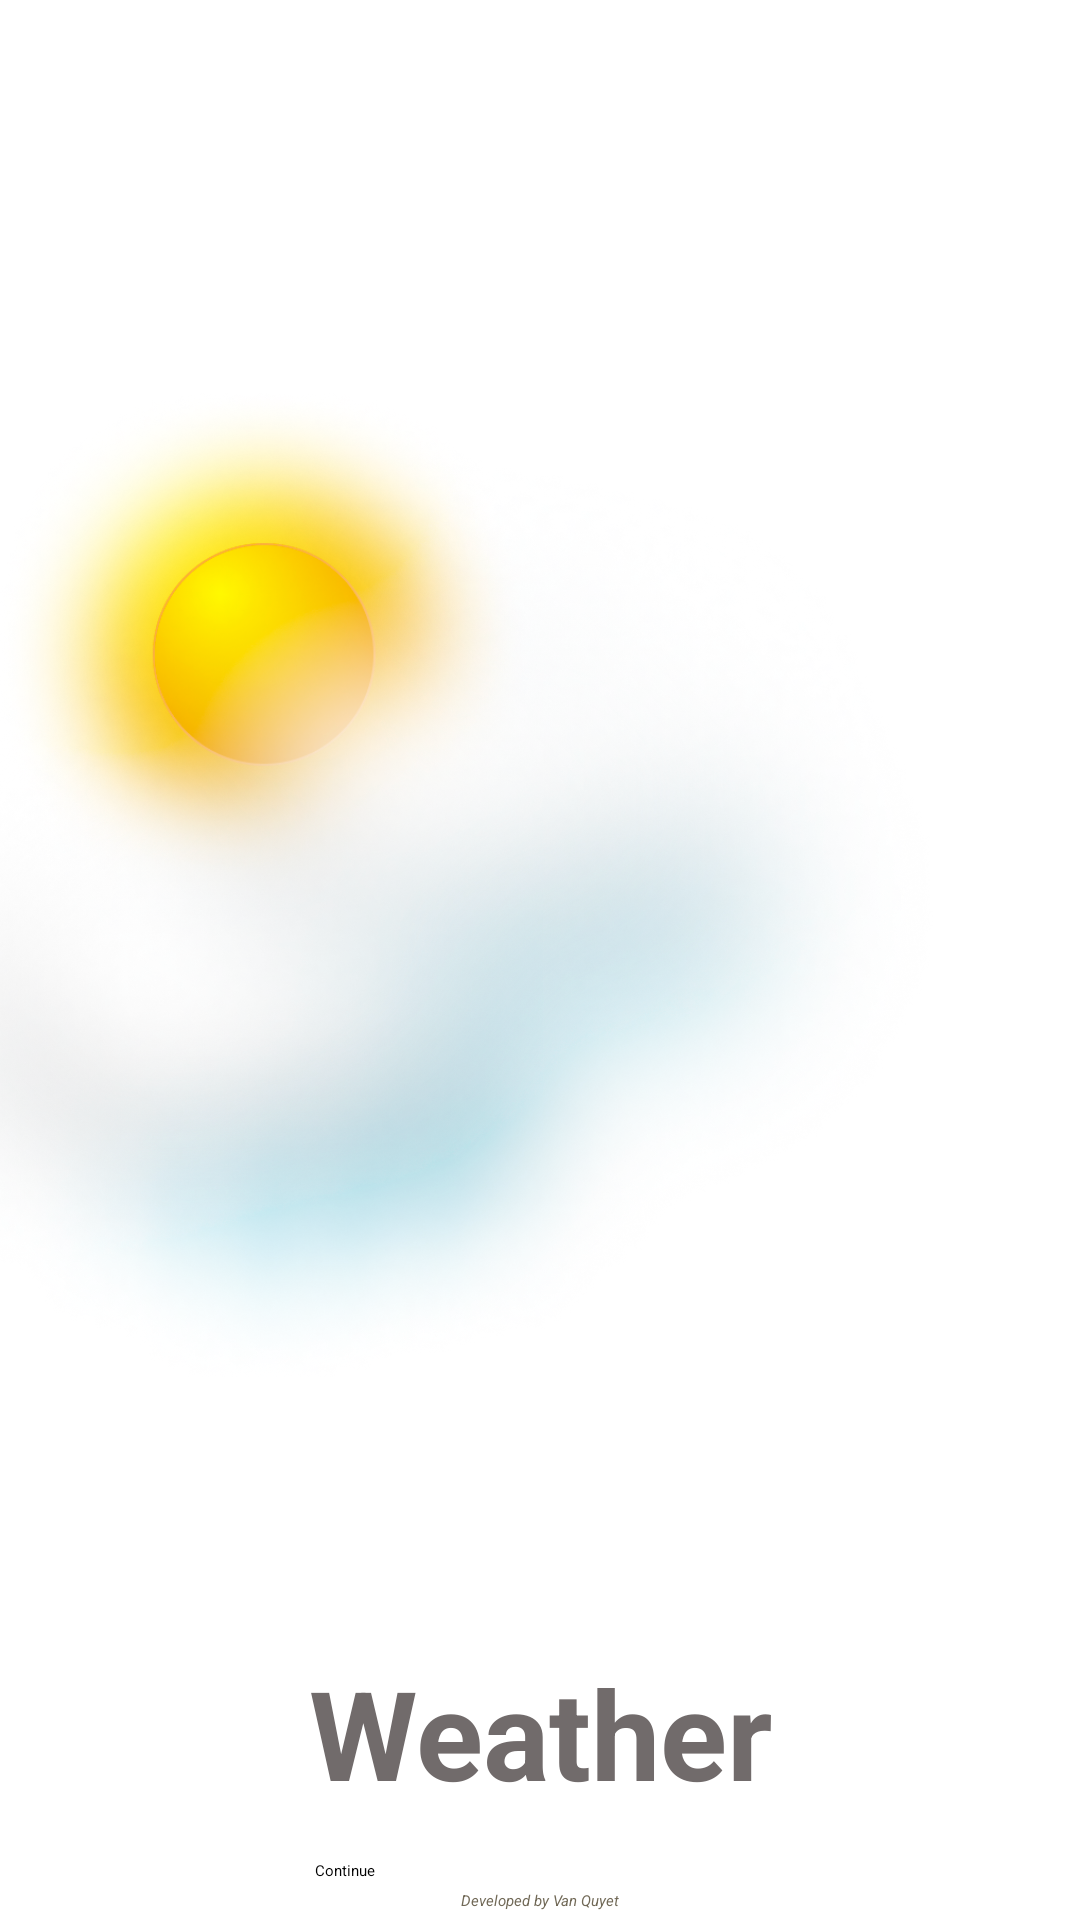

This screen was rendered from an Android layout file. Write that file and the resources it references.
<!-- AndroidManifest.xml: application theme Theme.Weather_forecast -->
<!-- res/layout/activity_intro.xml -->
<?xml version="1.0" encoding="utf-8"?>
<LinearLayout xmlns:android="http://schemas.android.com/apk/res/android"
    xmlns:app="http://schemas.android.com/apk/res-auto"
    xmlns:tools="http://schemas.android.com/tools"
    android:layout_width="match_parent"
    android:layout_height="match_parent"
    android:gravity="center"
    android:orientation="vertical">

    <FrameLayout
        android:layout_width="match_parent"
        android:layout_height="match_parent">

        <ImageView
            android:layout_width="match_parent"
            android:layout_height="match_parent"
            android:layout_gravity="center"
            android:src="@mipmap/img" />

        <TextView
            android:id="@+id/txtWeather"
            android:layout_width="match_parent"
            android:layout_height="wrap_content"
            android:layout_marginTop="550dp"
            android:gravity="center"
            android:text="Weather"
            android:textColor="#716B6B"
            android:textSize="20pt"
            android:textStyle="bold" />

        <TextView
            android:layout_width="match_parent"
            android:layout_height="wrap_content"
            android:layout_marginTop="630dp"
            android:gravity="center"
            android:text="Developed by Van Quyet"
            android:textColor="#716957"
            android:textStyle="italic" />
        <Button
            android:id="@+id/continueButton"
            android:background="@drawable/costom_button_orange"
            android:layout_width="150dp"
            android:layout_height="40dp"
            android:layout_gravity="center"
            android:layout_marginTop="320dp"
            app:backgroundTint="@null"
            android:text="Continue"/>
    </FrameLayout>

</LinearLayout>
<!-- resources referenced by this layout -->
<resources>
  <!-- mipmap img: png bitmap (mipmap-hdpi, 857600 bytes) -->
  <style name="Theme.Weather_forecast" parent="Base.Theme.Weather_forecast">
          
          <item name="android:navigationBarColor">@android:color/transparent</item>
          <item name="android:statusBarColor">@android:color/transparent</item>
          <item name="android:windowLightStatusBar">?attr/isLightTheme</item>
      </style>
  <style name="Base.Theme.Weather_forecast" parent="Theme.Material3.DayNight.NoActionBar">
          
          
      </style>
</resources>
